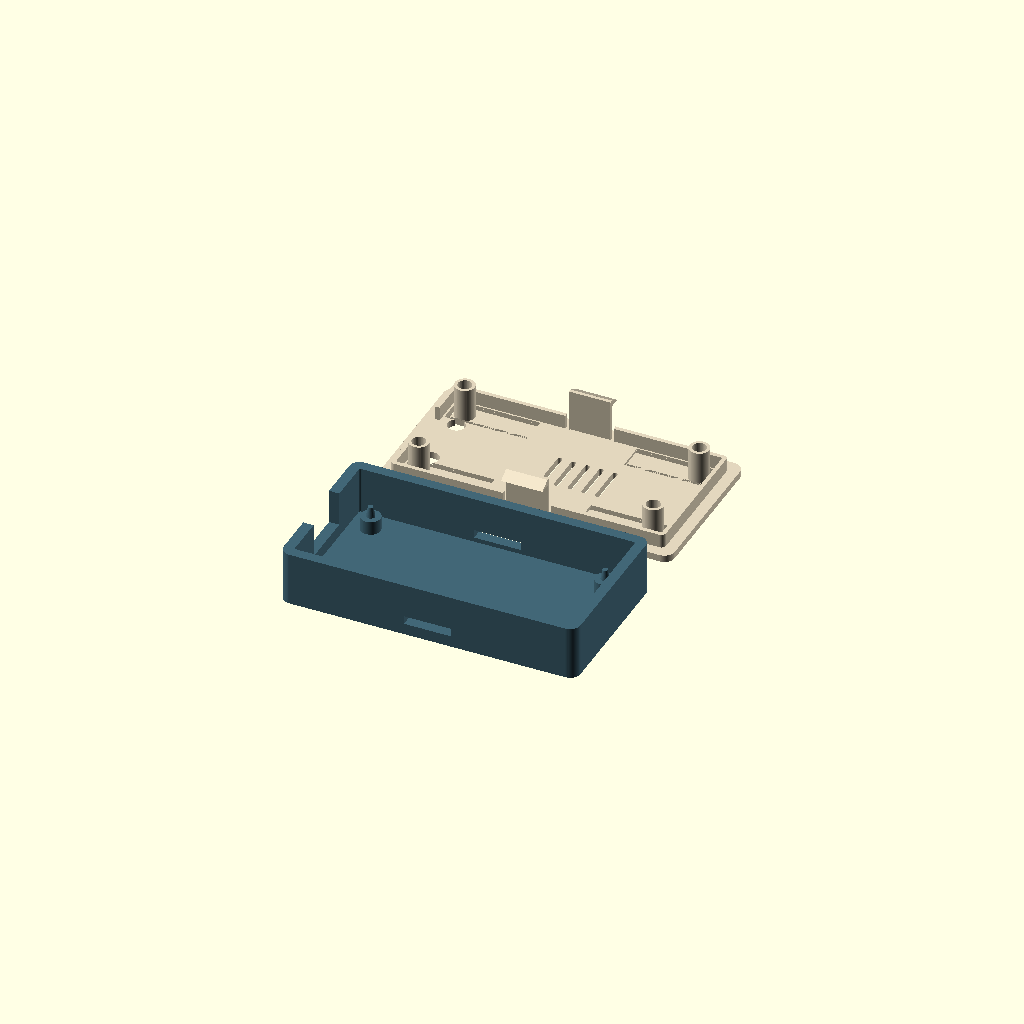
Cell 1: rendered with the file's own defaults.
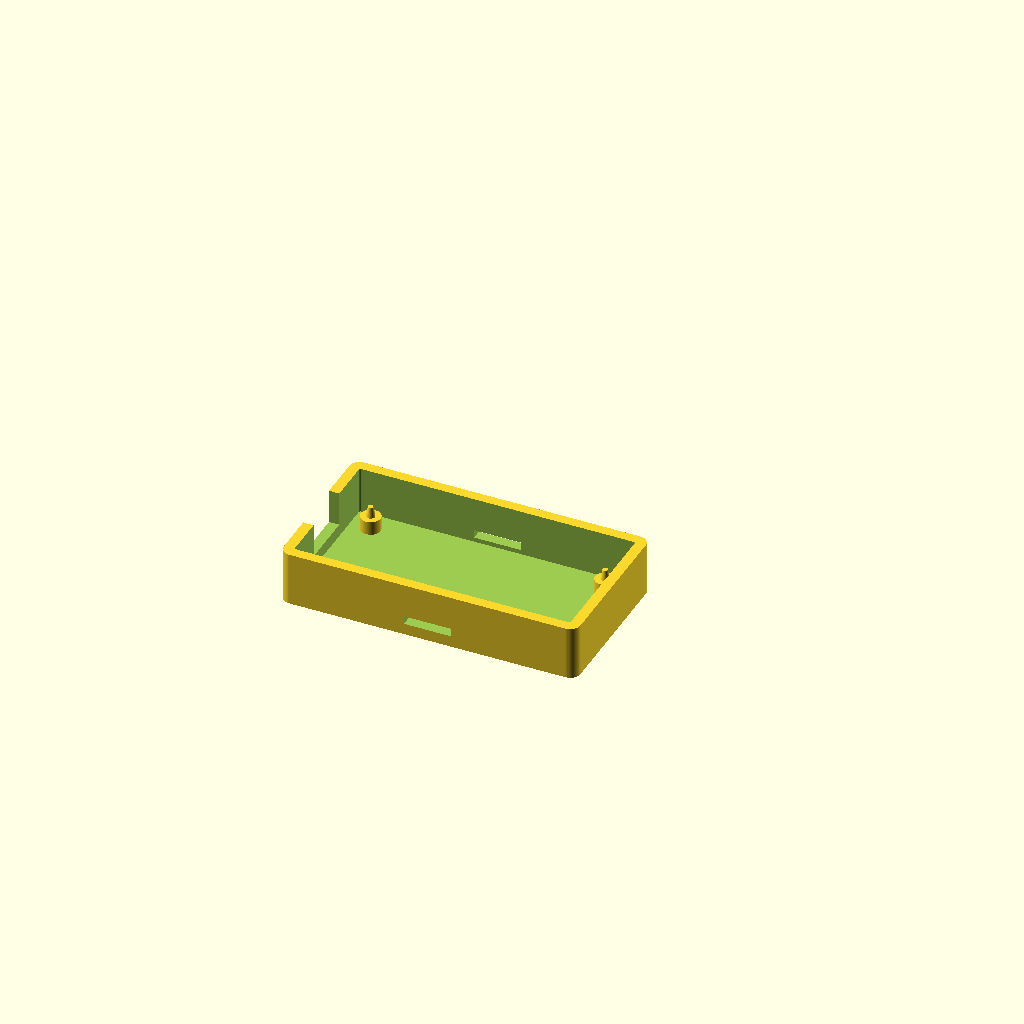
Cell 2: the same model with part = "base".
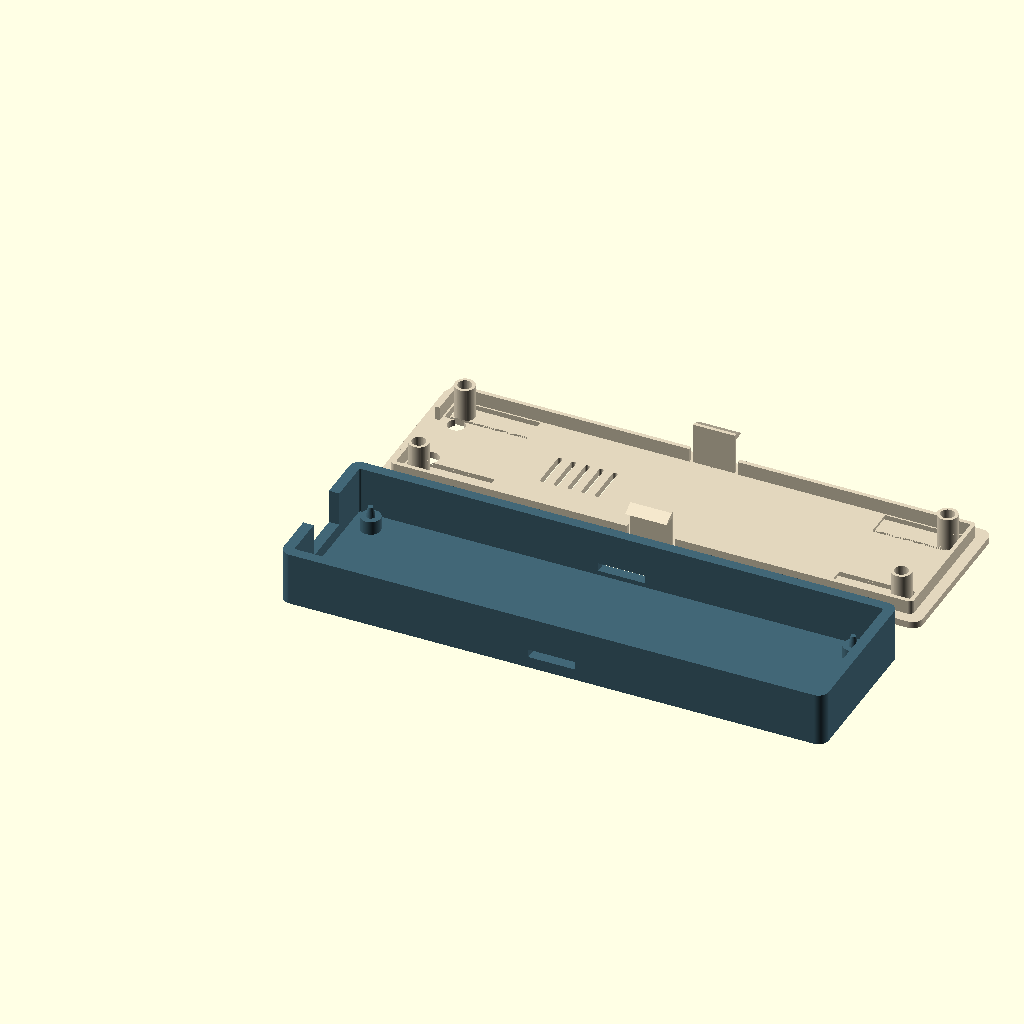
Cell 3: pcb_length = 144 (everything else at default).
All cells are drawn from one camera (rotation 55°, 0°, 25°, orthographic, colour scheme Cornfield), so only the parameter changes between them.
The OpenSCAD source (hardware/wrover-case/versions/v5.2.0/wrover-case-v5.2.0.scad):
// Makerfabs ESP32 UWB DW3000 / WROVER-E enclosure, V5.2 TRIAL. All units mm.
// Screwless: four tapered locators, four independent PCB pressure springs,
// internal locating skirt and two wall-backed catches. Print exterior-face down.
// The source PCB outline and mounting pattern passed the original fit check.
// Full-wall-depth hook experiment. V5 base fits when closed. Test coupon first.
// Larger deflection and PCB clearance during release are NOT validated.

/* [View] */
part = "layout"; // [layout,base,lid,assembled,exploded,fitcheck,test_base,test_lid]
show_board = true;

/* [PCB] */
pcb_length = 72;
pcb_width = 32.6;
pcb_thickness = 1.6;
pcb_hole_d = 3;
hole_inset = 2;
under_board = 4;
above_board = 8;

/* [Shell] */
wall = 3;
floor_thickness = 2;
lid_thickness = 2;
edge_gap = 4; // Extra room keeps the new skirt clear of the proven PCB leaves.
corner_radius = 3;
// Per-side skirt clearance; the frame constrains movement in BOTH axes.
alignment_clearance = 0.25;
lip_depth = 4;
lip_wall = 1.2;

/* [Board location and anti-rattle springs] */
post_d = 5.8;
// Clearance pins, not an interference fit. Four 2.5 mm pins passed original tray fit.
pin_root_d = 2.5;
pin_tip_d = 1.5;
pin_height = 3;
// Free contact pads extend below nominal PCB top by this amount.
// With 0.3 mm latch lift, nominal retained spring deflection is 0.6 mm.
board_preload = 0.9;
board_spring_length = 20;
board_spring_width = 6.6;
board_spring_thickness = 1.2;
slot_width = 0.8;
pin_socket_d = 4;
pin_socket_depth = 3.6;

/* [Internal snap catches] */
// Wide tongues are part of the internal skirt, with positive retaining shoulders.
// Only these two tongues flex; the surrounding skirt locates the lid.
clip_width = 12;
clip_thickness = 1;
clip_side_gap = 1;
clip_engagement = wall; // TRIAL: 3 mm engagement, nominally flush with base exterior.
clip_lift_clearance = 0.3; // Preserve the physically tested PCB spring travel.
clip_shoulder = 12.2; // Z above lid outside face, in print orientation
clip_tip = 14;
clip_window_clearance = 0.8;

/* [USB and buttons] */
usb_y = 16;
usb_width = 16;
usb_bottom_offset = -2;
button_access = true;
reset_x = 2.4166;
reset_y = 8.1851;
flash_x = 2.5;
flash_y = 24.532;
button_access_d = 5;
vents = true;

/* [Hidden] */
$fn = 64;
eps = 0.02;
ox = wall + edge_gap;
oy = wall + edge_gap;
outer_l = pcb_length + 2*ox;
outer_w = pcb_width + 2*oy;
pcb_z = floor_thickness + under_board;
pcb_top = pcb_z + pcb_thickness;
body_h = pcb_top + above_board;
total_h = body_h + lid_thickness;
foot_h = total_h - pcb_top + board_preload;
lip_outer = wall + alignment_clearance;
clip_x = (outer_l-clip_width)/2;
clip_pocket_top = total_h - clip_shoulder + clip_lift_clearance;
clip_pocket_bottom = total_h - clip_tip - 0.3;
holes = [[hole_inset,hole_inset], [pcb_length-hole_inset,hole_inset],
         [pcb_length-hole_inset,pcb_width-hole_inset],
         [hole_inset,pcb_width-hole_inset]];

assert(lip_outer+lip_wall < oy+hole_inset-board_spring_width/2-slot_width-0.2,
       "Skirt must not touch or bridge a PCB spring slot.");
assert(lip_outer+lip_wall < ox+hole_inset-4-0.2);
assert(clip_tip < total_h-floor_thickness-0.5);
assert(clip_shoulder > lid_thickness+lip_depth+4);
assert(clip_thickness >= 1 && clip_width >= 10);
assert(clip_side_gap >= 0.8);
assert(pin_root_d < pcb_hole_d && pin_tip_d < pin_root_d);
assert(pin_socket_d > pin_root_d+0.6 && pin_socket_d < post_d-1.2);
assert(pin_height > pcb_thickness &&
       pin_socket_depth > pin_height-pcb_thickness+board_preload+0.5);
assert(board_preload > clip_lift_clearance+0.3);
assert(board_preload <= 1.2 && board_spring_length >= 16);
assert(board_spring_thickness >= 1 && board_spring_thickness < lid_thickness);
assert(board_spring_width > post_d && slot_width >= 0.6);
assert(clip_engagement >= 0.5 && clip_engagement <= wall);
assert(clip_pocket_top < body_h-1 && clip_pocket_bottom > floor_thickness);
assert(alignment_clearance < clip_engagement);
assert(foot_h-pin_socket_depth > lid_thickness);

echo(str("V5.2 full-wall-hook TRIAL: ",outer_l," x ",outer_w," x ",total_h," mm"));
echo(str("Four PCB springs: free preload ",board_preload,
         "; nominal preload at latch stop ",board_preload-clip_lift_clearance," mm"));
echo("Both parts are in print orientation; Trial lid: unchanged V5 base; test closure sample without PCB first.");

module rounded_prism(l,w,h,r) {
    linear_extrude(height=h)
        hull() for(x=[r,l-r],y=[r,w-r]) translate([x,y]) circle(r=r);
}
module at_holes(z=0) {
    for(p=holes) translate([ox+p[0],oy+p[1],z]) children();
}
// Local polygon X,Y becomes global Y,Z; extrusion is along global X.
module extrude_x(h) {
    multmatrix([[0,0,1,0],[1,0,0,0],[0,1,0,0],[0,0,0,1]])
        linear_extrude(height=h) children();
}
module both_sides() {
    children();
    translate([0,outer_w,0]) mirror([0,1,0]) children();
}
module usb_cut() {
    translate([-eps,oy+usb_y-usb_width/2,pcb_top+usb_bottom_offset])
        cube([ox+eps,usb_width,total_h]);
}
module base() {
    difference() {
        union() {
            difference() {
                rounded_prism(outer_l,outer_w,body_h,corner_radius);
                translate([wall,wall,floor_thickness])
                    rounded_prism(outer_l-2*wall,outer_w-2*wall,
                                  body_h,0.6);
            }
            at_holes(floor_thickness-eps)
                cylinder(d=post_d,h=under_board+eps);
            at_holes(pcb_z-eps)
                cylinder(d1=pin_root_d,d2=pin_tip_d,h=pin_height+eps);
        }
        usb_cut();
        // Through-windows give positive roofs to catch under and release access.
        both_sides()
            translate([clip_x-clip_window_clearance,-eps,clip_pocket_bottom])
                cube([clip_width+2*clip_window_clearance,wall+2*eps,
                      clip_pocket_top-clip_pocket_bottom]);
    }
}

// Coordinates for each PCB spring: free pad at local X=0;
// its fixed root is +spring_length. Mirrored at the WiFi end.
module at_springs() {
    for(p=holes)
        translate([ox+p[0],oy+p[1],0])
            scale([p[0]<pcb_length/2 ? 1 : -1,1,1]) children();
}
module spring_relief() {
    // Three-sided slot makes an independent leaf, joined only at its root.
    for(y=[-board_spring_width/2-slot_width,board_spring_width/2])
        translate([-4,y,-eps])
            cube([board_spring_length+4,slot_width,lid_thickness+2*eps]);
    translate([-4,-board_spring_width/2-slot_width,-eps])
        cube([slot_width,board_spring_width+2*slot_width,lid_thickness+2*eps]);
    // Thin the leaf from its inside face. It prints flat, fully on the bed.
    translate([-4,-board_spring_width/2,board_spring_thickness])
        cube([board_spring_length+4,board_spring_width,
              lid_thickness-board_spring_thickness+eps]);
}
module pressure_foot() {
    difference() {
        translate([0,0,board_spring_thickness-eps])
            cylinder(d=post_d,h=foot_h-board_spring_thickness+eps);
        // A blind socket lets the locator protrude through the PCB freely.
        // The annular face presses only the bare mounting-hole surround.
        translate([0,0,foot_h-pin_socket_depth])
            cylinder(d=pin_socket_d,h=pin_socket_depth+eps);
    }
}
module internal_lip() {
    difference() {
        translate([lip_outer,lip_outer,lid_thickness-eps]) difference() {
            rounded_prism(outer_l-2*lip_outer,outer_w-2*lip_outer,
                          lip_depth+eps,1.3);
            translate([lip_wall,lip_wall,-eps])
                rounded_prism(outer_l-2*(lip_outer+lip_wall),
                              outer_w-2*(lip_outer+lip_wall),
                              lip_depth+3*eps,0.3);
        }
        // Free each snap tongue from the skirt along both sides.
        both_sides()
            translate([clip_x-clip_side_gap,wall-eps,lid_thickness-2*eps])
                cube([clip_width+2*clip_side_gap,lip_wall+alignment_clearance+2*eps,
                      lip_depth+3*eps]);
        // Preserve the entire existing USB cable aperture, not just the socket.
        translate([-eps,outer_w-(oy+usb_y+usb_width/2),lid_thickness-2*eps])
            cube([ox+eps,usb_width,lip_depth+3*eps]);
    }
}
module latch_tongue() {
    translate([clip_x,lip_outer,lid_thickness-eps])
        cube([clip_width,clip_thickness,clip_tip-lid_thickness+eps]);
    // Horizontal retention shoulder faces the pocket roof after assembly.
    // The entry ramp pushes the tongue INWARDS, away from the rigid base wall.
    translate([clip_x,0,0]) extrude_x(clip_width)
        polygon([[lip_outer+eps,clip_shoulder],
                 [wall-clip_engagement,clip_shoulder],
                 [lip_outer,clip_tip],[lip_outer+eps,clip_tip]]);
}

// STLs and previews show the unloaded spring shape. In service the leaves
// deflect towards the outside of the lid when the pads touch the PCB.
module lid_print() {
    difference() {
        union() {
            difference() {
                rounded_prism(outer_l,outer_w,lid_thickness,corner_radius);
                at_springs() spring_relief();
            }
            at_springs() pressure_foot();
            internal_lip();
            both_sides() latch_tongue();
        }
        if(button_access)
            for(p=[[reset_x,reset_y],[flash_x,flash_y]])
                translate([ox+p[0],outer_w-(oy+p[1]),-eps])
                    cylinder(d=button_access_d,h=lid_thickness+2*eps);
        if(vents)
            for(x=[33:4:49])
                translate([ox+x,outer_w/2-6,-eps])
                    rounded_prism(1.4,12,lid_thickness+2*eps,0.7);
    }
}
module lid_assembled(lift=0) {
    translate([0,outer_w,total_h+lift]) rotate([180,0,0]) lid_print();
}
module board_mockup() {
    color("firebrick") translate([ox,oy,pcb_z]) difference() {
        rounded_prism(pcb_length,pcb_width,pcb_thickness,1.25);
        for(p=holes) translate([p[0],p[1],-eps])
            cylinder(d=pcb_hole_d,h=pcb_thickness+2*eps);
    }
    color("silver") translate([ox+40.3,oy+7.04,pcb_top]) cube([25.2,18,3.3]);
    color("#252a30") translate([ox+65.5,oy+7.04,pcb_top]) cube([6,18,0.8]);
    color("silver") translate([ox+19.36,oy+9,pcb_top]) cube([13,14,3.5]);
    color("ivory") translate([ox+19.36,oy+0.15,pcb_top]) cube([13,8.85,3.5]);
    color("silver") translate([ox-1,oy+usb_y-4.5,pcb_top]) cube([8.5,9,3.3]);
    for(p=[[reset_x,reset_y],[flash_x,flash_y]])
        color("#252a30") translate([ox+p[0]-1.5,oy+p[1]-2.2,pcb_top])
            cube([3,4.4,2]);
}
module fitcheck() {
    intersection() { base(); cube([outer_l,outer_w,pcb_z+pin_height]); }
}
module latch_test(lid=false) {
    // Central strip contains the actual paired tongues, windows and skirt rails.
    // Its open cut ends mean it does not test the full frame's X location.
    start = clip_x-5;
    end = clip_x+clip_width+5;
    translate([-start,0,0]) intersection() {
        if(lid) lid_print(); else base();
        translate([start,-eps,-eps]) cube([end-start,outer_w+2*eps,total_h+2*eps]);
    }
}

if(part=="base") base();
else if(part=="lid") lid_print();
else if(part=="fitcheck") fitcheck();
else if(part=="test_base") latch_test();
else if(part=="test_lid") latch_test(lid=true);
else if(part=="layout") {
    color("#426777") base();
    translate([0,outer_w+12,0]) color("#e2d6bd") lid_print();
} else if(part=="assembled" || part=="exploded") {
    color("#426777") base();
    if(show_board && $preview) board_mockup();
    color("#e2d6bd") lid_assembled(part=="exploded" ? 22 : 0);
} else if(part!="none") assert(false,"Unknown part");
Parameter table extracted from the source (name, type, default, range or options):
part: string, default "layout", options "layout", "base", "lid", "assembled", "exploded", "fitcheck", "test_base", "test_lid"
show_board: bool, default true
pcb_length: number, default 72
pcb_width: number, default 32.6
pcb_thickness: number, default 1.6
pcb_hole_d: number, default 3
hole_inset: number, default 2
under_board: number, default 4
above_board: number, default 8
wall: number, default 3
floor_thickness: number, default 2
lid_thickness: number, default 2
edge_gap: number, default 4
corner_radius: number, default 3
alignment_clearance: number, default 0.25
lip_depth: number, default 4
lip_wall: number, default 1.2
post_d: number, default 5.8
pin_root_d: number, default 2.5
pin_tip_d: number, default 1.5
pin_height: number, default 3
board_preload: number, default 0.9
board_spring_length: number, default 20
board_spring_width: number, default 6.6
board_spring_thickness: number, default 1.2
slot_width: number, default 0.8
pin_socket_d: number, default 4
pin_socket_depth: number, default 3.6
clip_width: number, default 12
clip_thickness: number, default 1
clip_side_gap: number, default 1
clip_lift_clearance: number, default 0.3
clip_shoulder: number, default 12.2
clip_tip: number, default 14
clip_window_clearance: number, default 0.8
usb_y: number, default 16
usb_width: number, default 16
usb_bottom_offset: number, default -2
button_access: bool, default true
reset_x: number, default 2.4166
reset_y: number, default 8.1851
flash_x: number, default 2.5
flash_y: number, default 24.532
button_access_d: number, default 5
vents: bool, default true
